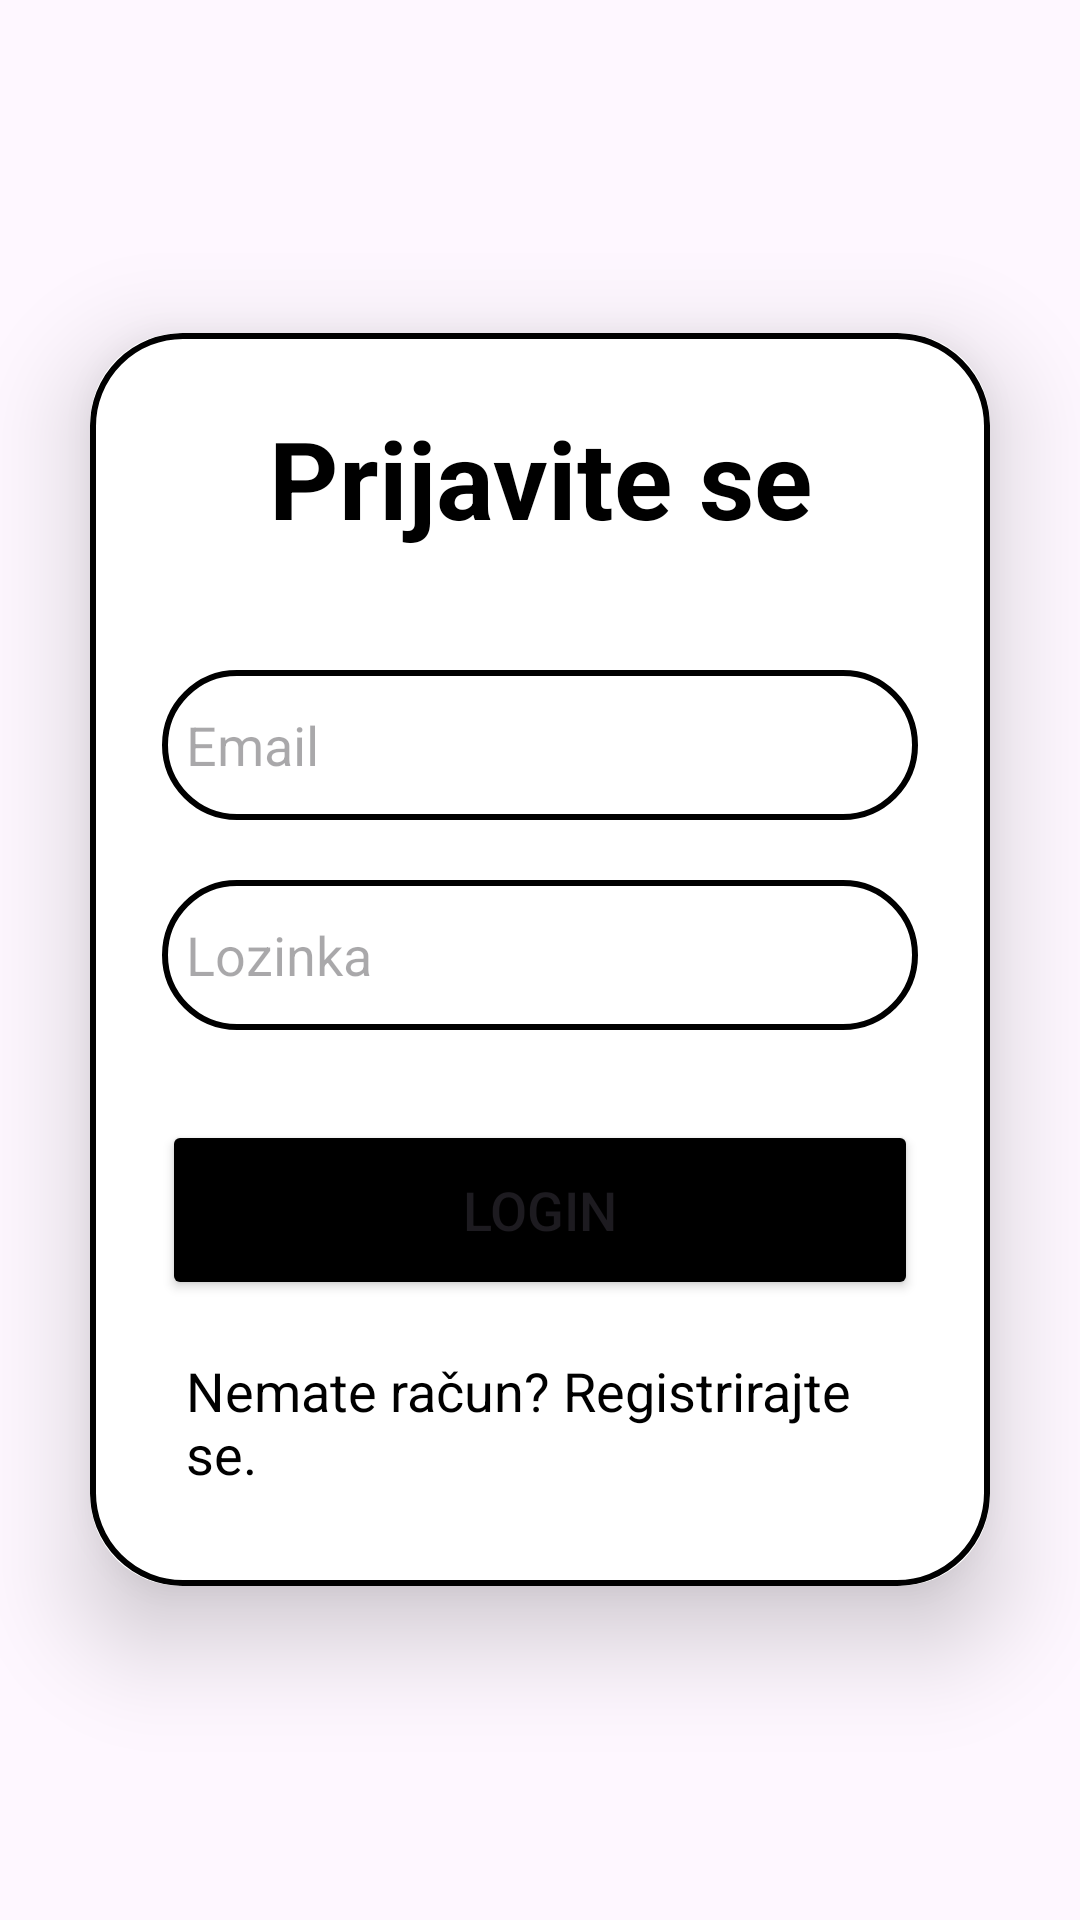

This screen was rendered from an Android layout file. Write that file and the resources it references.
<!-- AndroidManifest.xml: application theme Theme.NRAMU_project -->
<!-- res/layout/activity_login.xml -->
<?xml version="1.0" encoding="utf-8"?>
<LinearLayout
    xmlns:android="http://schemas.android.com/apk/res/android"
    xmlns:app="http://schemas.android.com/apk/res-auto"
    xmlns:tools="http://schemas.android.com/tools"
    android:layout_width="match_parent"
    android:layout_height="match_parent"
    android:orientation="vertical"
    android:gravity="center"
    tools:context=".LoginActivity">

    <androidx.cardview.widget.CardView
        android:layout_width="match_parent"
        android:layout_height="wrap_content"
        android:layout_margin="30dp"
        app:cardCornerRadius="30dp"
        app:cardElevation="20dp">

        <LinearLayout
            android:layout_width="match_parent"
            android:layout_height="wrap_content"
            android:orientation="vertical"
            android:layout_gravity="center_horizontal"
            android:padding="24dp"
            android:background="@drawable/registration_drawable">

            <TextView
                android:layout_width="match_parent"
                android:layout_height="wrap_content"
                android:text="Prijavite se"
                android:textSize="36sp"
                android:textAlignment="center"
                android:textStyle="bold"
                android:textColor="@color/black"
                />

            <EditText
                android:layout_width="match_parent"
                android:layout_height="50dp"
                android:id="@+id/login_email"
                android:background="@drawable/registration_drawable"
                android:layout_marginTop="40dp"
                android:padding="8dp"
                android:hint="Email"
                android:drawableLeft="@drawable/baseline_person_24"
                android:drawablePadding="8dp"
                android:textColor="@color/black" />

            <EditText
                android:layout_width="match_parent"
                android:layout_height="50dp"
                android:id="@+id/login_password"
                android:background="@drawable/registration_drawable"
                android:layout_marginTop="20dp"
                android:padding="8dp"
                android:hint="Lozinka"
                android:inputType="textPassword"
                android:drawableLeft="@drawable/baseline_lock_24"
                android:drawablePadding="8dp"
                android:textColor="@color/black" />

            <Button
                android:layout_width="match_parent"
                android:layout_height="60dp"
                android:text="Login"
                android:id="@+id/login_button"
                android:textSize="18sp"
                android:layout_marginTop="30dp"
                android:backgroundTint="@color/black"
                app:cornerRadius = "20dp" />

            <TextView
                android:layout_width="wrap_content"
                android:layout_height="wrap_content"
                android:id="@+id/signupRedirectText"
                android:text="Nemate račun? Registrirajte se."
                android:layout_gravity="center"
                android:padding="8dp"
                android:layout_marginTop="10dp"
                android:textColor="@color/black"
                android:textSize="18sp" />

        </LinearLayout>

    </androidx.cardview.widget.CardView>

</LinearLayout>
<!-- resources referenced by this layout -->
<resources>
  <color name="black">#FF000000</color>
  <!-- drawable registration_drawable (drawable) -->
  <?xml version="1.0" encoding="utf-8"?>
  <shape xmlns:android="http://schemas.android.com/apk/res/android" android:shape="rectangle">
      <stroke
          android:width="2dp"
          android:color="@color/black"/>
      <corners
          android:radius="30dp"/>
  </shape>
  <style name="Theme.NRAMU_project" parent="Base.Theme.NRAMU_project" />
  <style name="Base.Theme.NRAMU_project" parent="Theme.Material3.Light.NoActionBar">
          <item name="colorPrimary">@color/udomiOrange</item>
          <item name="colorPrimaryDark">@color/udomiOrange</item>
          <item name="colorAccent">@color/udomiOrange</item>
      </style>
  <color name="udomiOrange">#ff5722</color>
</resources>
